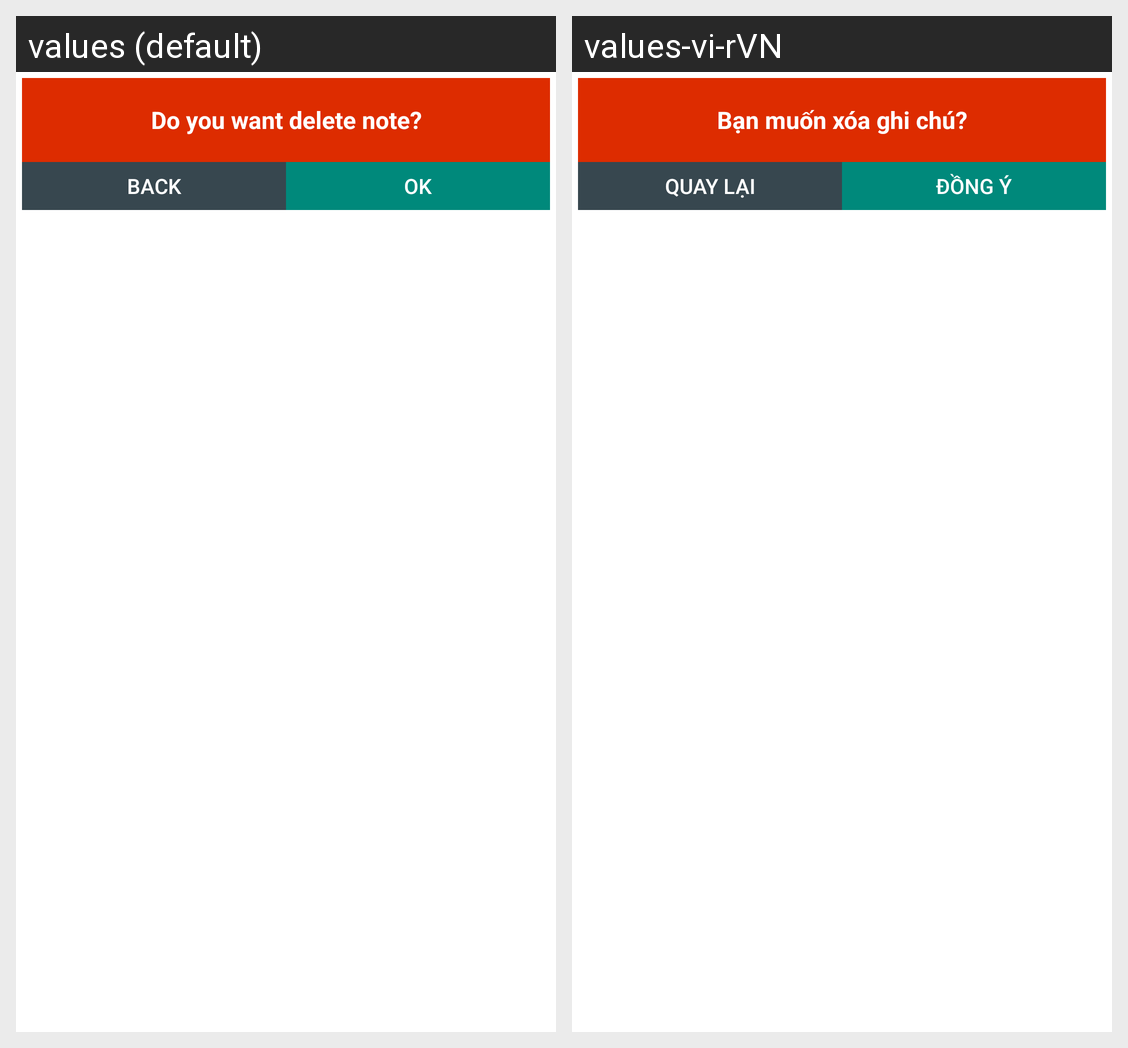

For this localized Android screen grid, give each drawn string resource with its value in every locale shown.
Android screen res/layout/dialog_delete.xml rendered under 2 locales, left to right: values (default), values-vi-rVN. Device: Nexus 5 (rendered at 1080×1920; each locale shown at half size, 540×960, under a caption strip naming it); theme AppTheme.
Strings drawn on this screen, with the default value and each locale's value (text and hints the layout hard-codes, and strings that could not be matched under every locale, appear in the picture but are not listed):

do_you_want_delete
  values: Do you want delete note?
  values-vi-rVN: Bạn muốn xóa ghi chú?

back
  values: Back
  values-vi-rVN: Quay lại

ok
  values: OK
  values-vi-rVN: Đồng ý
